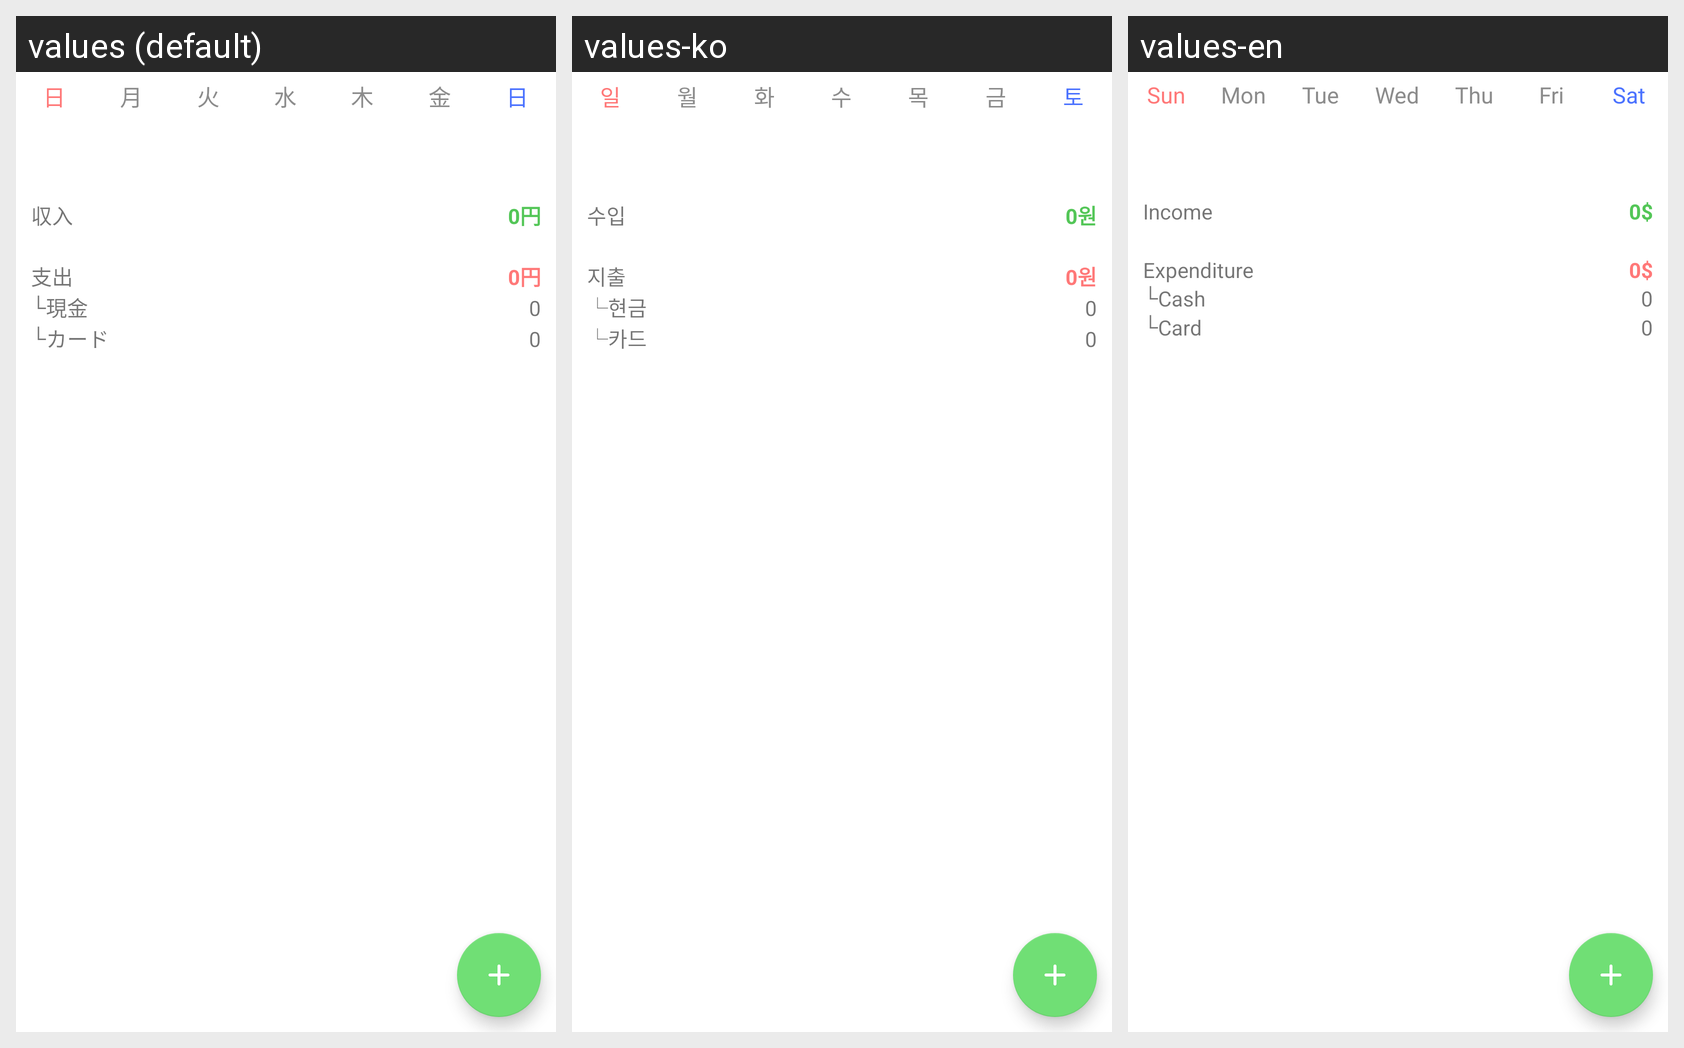

Strings drawn on this Android screen and how each of the app's shown locales translates them:
Android screen res/layout/fragment_day.xml rendered under 3 locales, left to right: values (default), values-ko, values-en. Device: Nexus 5 (rendered at 1080×1920; each locale shown at half size, 540×960, under a caption strip naming it); theme Theme.Kaji_pocket.
Strings drawn on this screen, with the default value and each locale's value (text and hints the layout hard-codes, and strings that could not be matched under every locale, appear in the picture but are not listed):

sunday
  values: 日
  values-ko: 일
  values-en: Sun

monday
  values: 月
  values-ko: 월
  values-en: Mon

tuesday
  values: 火
  values-ko: 화
  values-en: Tue

wednesday
  values: 水
  values-ko: 수
  values-en: Wed

thursday
  values: 木
  values-ko: 목
  values-en: Thu

friday
  values: 金
  values-ko: 금
  values-en: Fri

saturday
  values: 日
  values-ko: 토
  values-en: Sat

income
  values: 収入
  values-ko: 수입
  values-en: Income

amount0_big
  values: 0円
  values-ko: 0원
  values-en: 0$

expenditure
  values: 支出
  values-ko: 지출
  values-en: Expenditure

cash_underbar
  values: └現金
  values-ko: └현금
  values-en: └Cash

zero
  values: 0
  values-ko: 0  [not translated; the default value is used]
  values-en: 0  [not translated; the default value is used]

card_underbar
  values: └カード
  values-ko: └카드
  values-en: └Card
